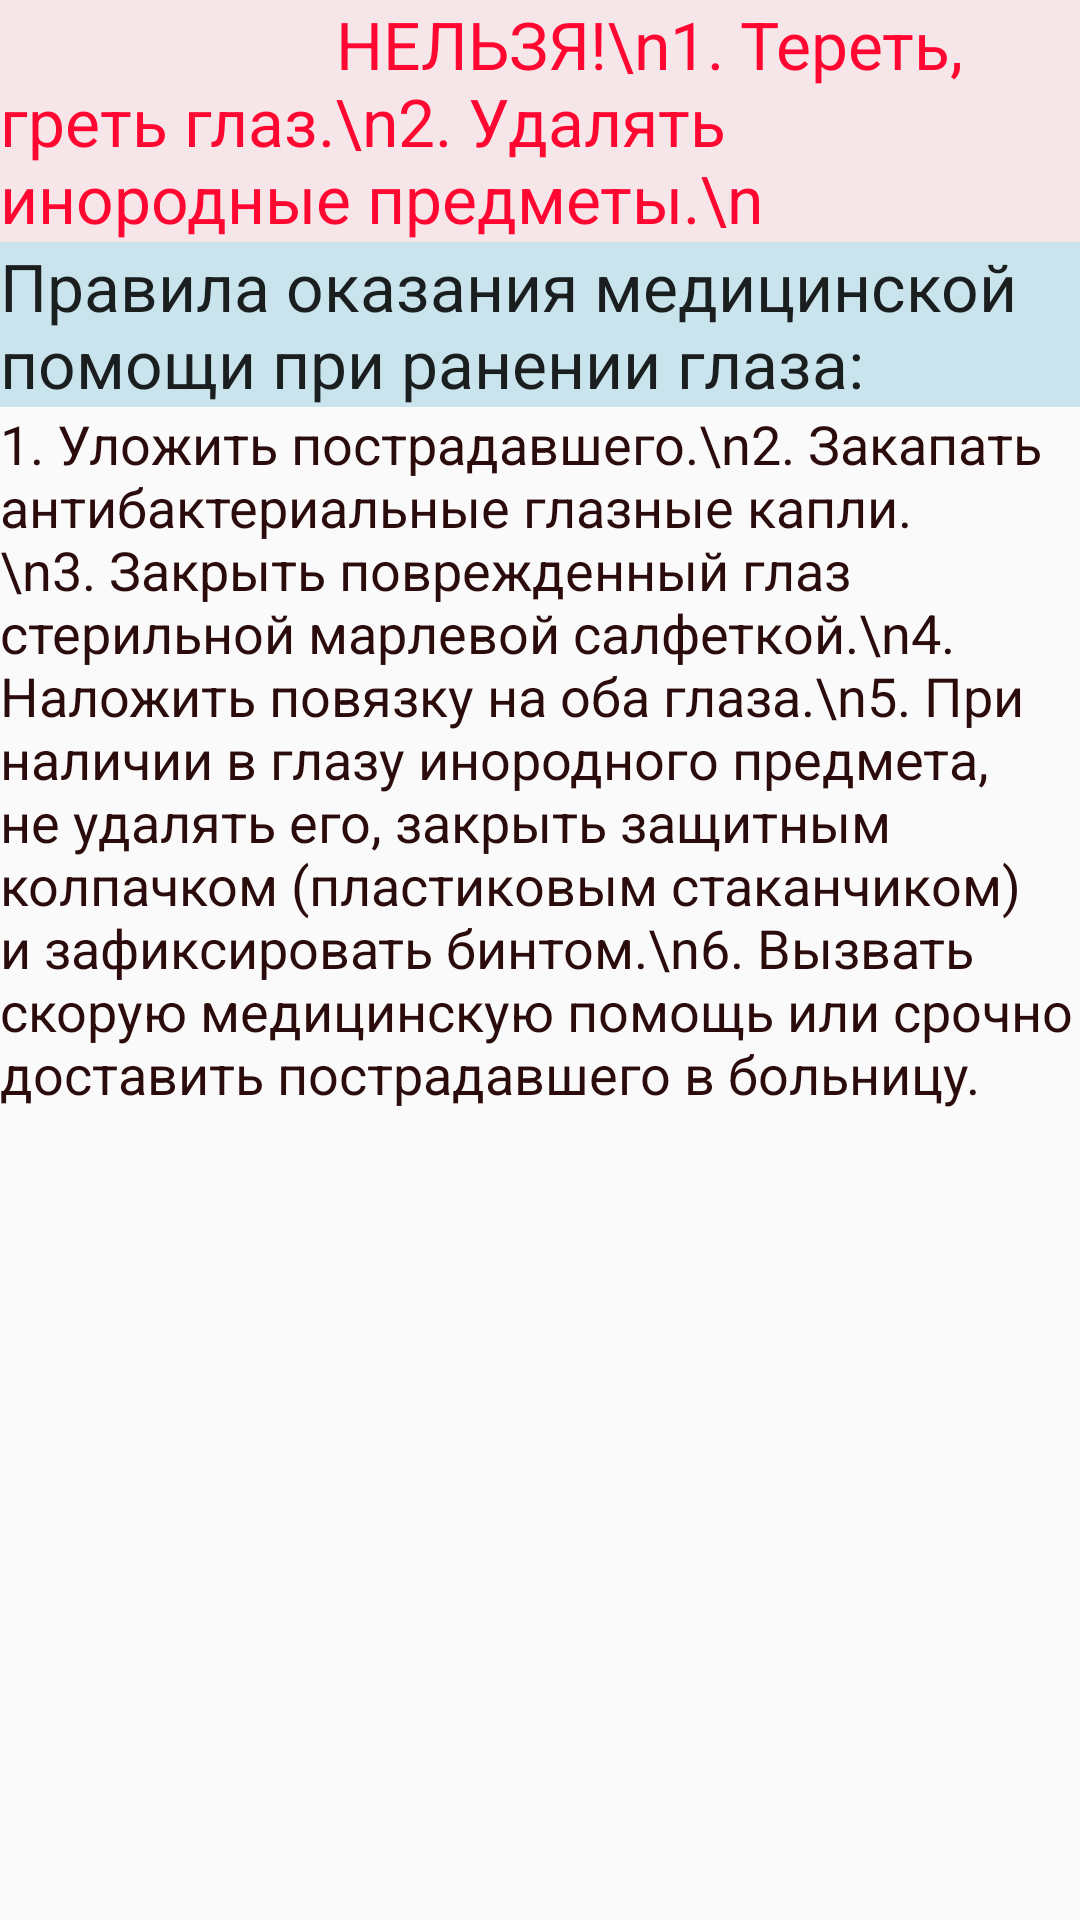

Android layout source for this screen:
<!-- AndroidManifest.xml: application theme AppTheme -->
<!-- res/layout/b5d_rana.xml -->
<?xml version="1.0" encoding="utf-8"?>
<ScrollView xmlns:android="http://schemas.android.com/apk/res/android"
    android:layout_width="fill_parent"
    android:layout_height="wrap_content" >

    <LinearLayout

        android:layout_width="fill_parent"
        android:layout_height="fill_parent"
        android:orientation="vertical"
        android:weightSum="1">

        <TextView
            android:layout_width="wrap_content"
            android:layout_height="wrap_content"
            android:textAppearance="?android:attr/textAppearanceLarge"
            android:text="                     НЕЛЬЗЯ!\n1. Тереть, греть глаз.\n2. Удалять инородные предметы.\n"
            android:id="@+id/textView115"
            android:textColor="#ffff0731"
            android:background="#fff6e6e9" />

        <TextView
            android:layout_width="wrap_content"
            android:layout_height="wrap_content"
            android:textAppearance="?android:attr/textAppearanceLarge"
            android:text="Правила оказания медицинской помощи при ранении глаза:"
            android:id="@+id/textView116"
            android:background="#ffc9e4ec" />

        <TextView
            android:layout_width="wrap_content"
            android:layout_height="wrap_content"
            android:textAppearance="?android:attr/textAppearanceMedium"
            android:text="1. Уложить пострадавшего.\n2. Закапать антибактериальные глазные капли.\n3. Закрыть поврежденный глаз стерильной марлевой салфеткой.\n4. Наложить повязку на оба глаза.\n5. При наличии в глазу инородного предмета, не удалять его, закрыть защитным колпачком (пластиковым стаканчиком) и зафиксировать бинтом.\n6. Вызвать скорую медицинскую помощь или срочно доставить пострадавшего в больницу."
            android:id="@+id/textView117"
            android:textColor="#ff2b0b0b" />
    </LinearLayout>


</ScrollView>
<!-- resources referenced by this layout -->
<resources>
  <style name="AppTheme" parent="Theme.AppCompat.Light.DarkActionBar">
          
      </style>
</resources>
